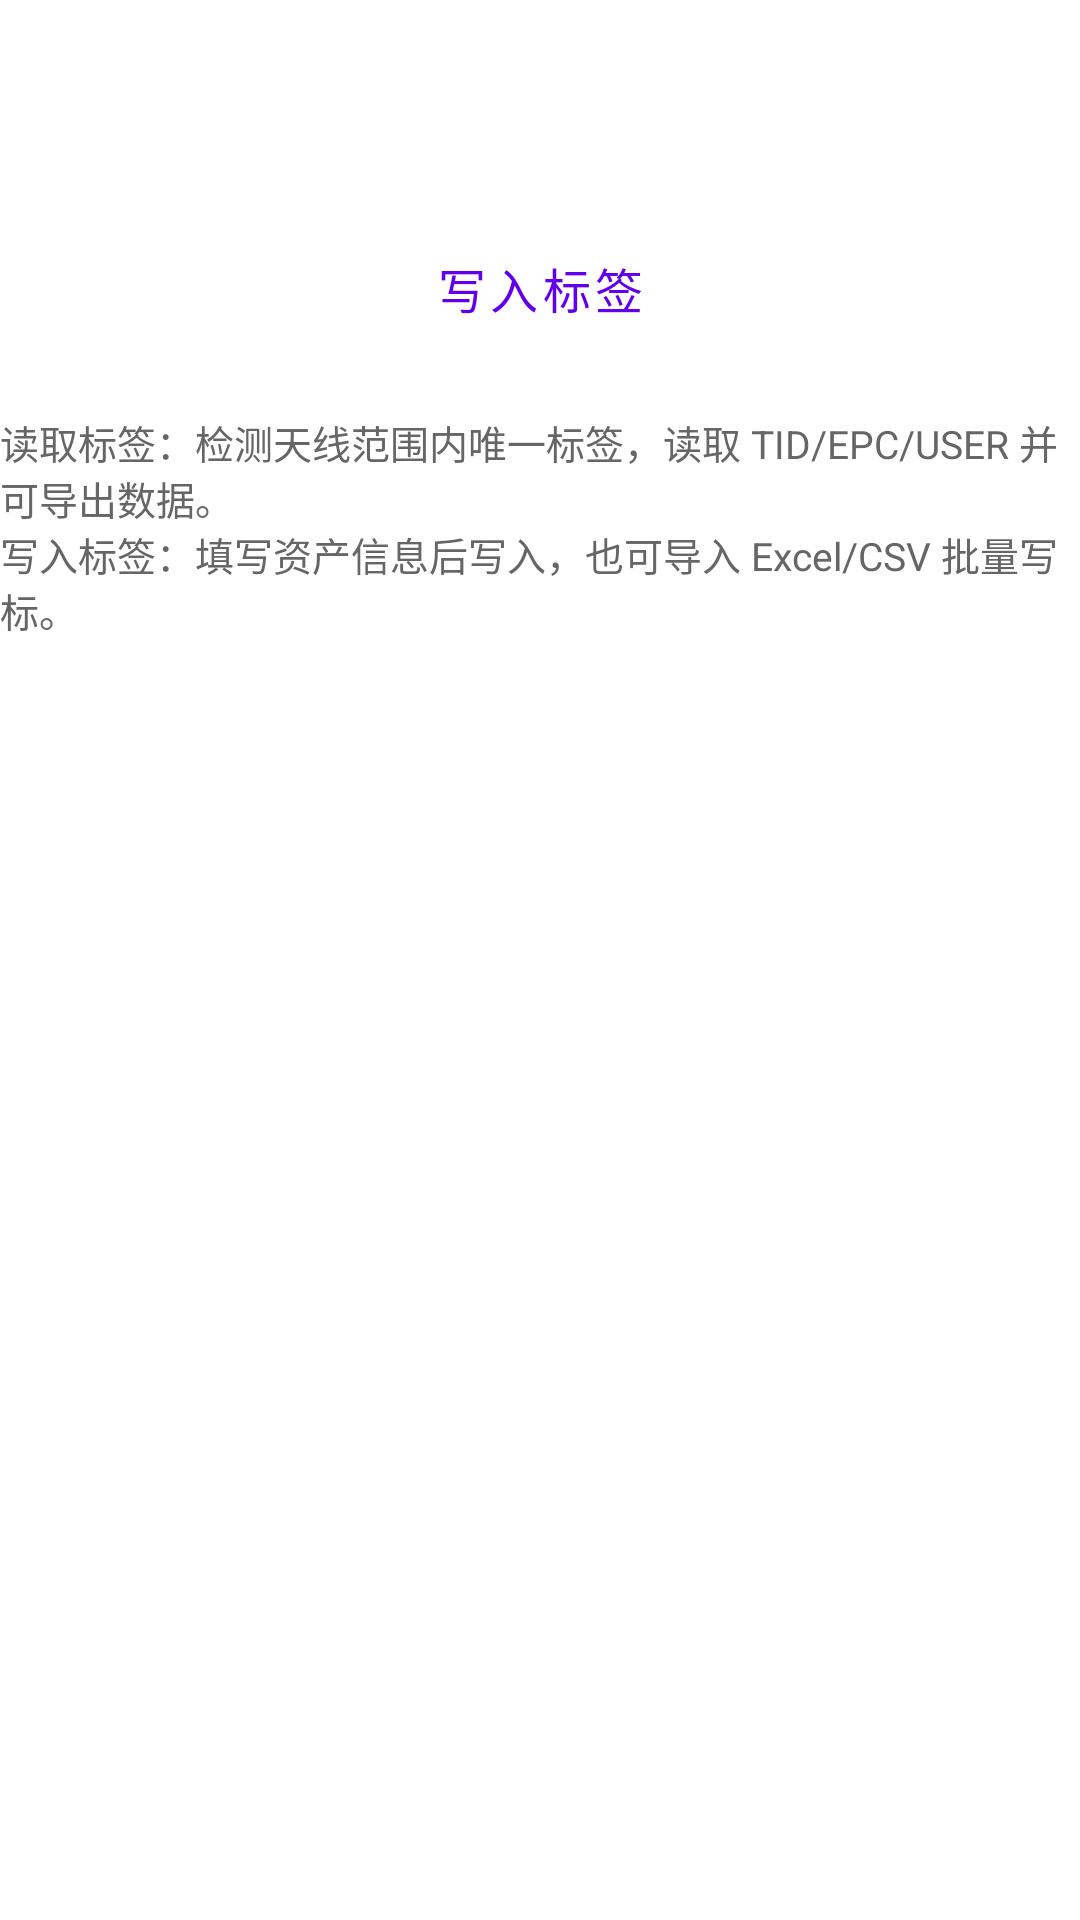

Layout XML and referenced resources for this Android screen:
<!-- AndroidManifest.xml: application theme Theme.MaterialComponents.DayNight.DarkActionBar -->
<!-- res/layout/screen_rw.xml -->
<?xml version="1.0" encoding="utf-8"?>

<LinearLayout xmlns:android="http://schemas.android.com/apk/res/android"
    android:layout_width="match_parent"
    android:layout_height="match_parent"
    android:orientation="vertical">

    <Button
        android:id="@+id/btnGoRead"
        style="@style/Widget.RfidWriter.PrimaryButton"
        android:layout_width="match_parent"
        android:layout_height="wrap_content"
        android:text="@string/title_read" />

    <Button
        android:id="@+id/btnGoWrite"
        style="@style/Widget.RfidWriter.OutlineButton"
        android:layout_width="match_parent"
        android:layout_height="wrap_content"
        android:layout_marginTop="14dp"
        android:text="@string/title_write" />

    <TextView
        android:layout_width="match_parent"
        android:layout_height="wrap_content"
        android:layout_marginTop="16dp"
        android:text="@string/rw_hint"
        android:textSize="13sp"
        android:textColor="#666666" />
</LinearLayout>
<!-- resources referenced by this layout -->
<resources>
  <string name="rw_hint">读取标签：检测天线范围内唯一标签，读取 TID/EPC/USER 并可导出数据。\n写入标签：填写资产信息后写入，也可导入 Excel/CSV 批量写标。</string>
  <string name="title_read">读取标签</string>
  <string name="title_write">写入标签</string>
  <style name="Widget.RfidWriter.OutlineButton" parent="Widget.MaterialComponents.Button.OutlinedButton">
          <item name="strokeColor">@color/colorPrimary</item>
          <item name="android:textColor">@color/colorPrimary</item>
          <item name="android:textSize">16sp</item>
          <item name="android:minHeight">52dp</item>
      </style>
  <style name="Widget.RfidWriter.PrimaryButton" parent="Widget.MaterialComponents.Button">
          <item name="backgroundTint">@color/colorAccent</item>
          <item name="android:textColor">#FFFFFF</item>
          <item name="android:textSize">17sp</item>
          <item name="android:textStyle">bold</item>
          <item name="android:minHeight">56dp</item>
      </style>
  <!-- not gathered from this repository: default colours our renderer supplied (Android Studio template values) -->
  <color name="colorPrimary">#FF6200EE</color>
  <color name="colorAccent">#FF03DAC5</color>
</resources>
